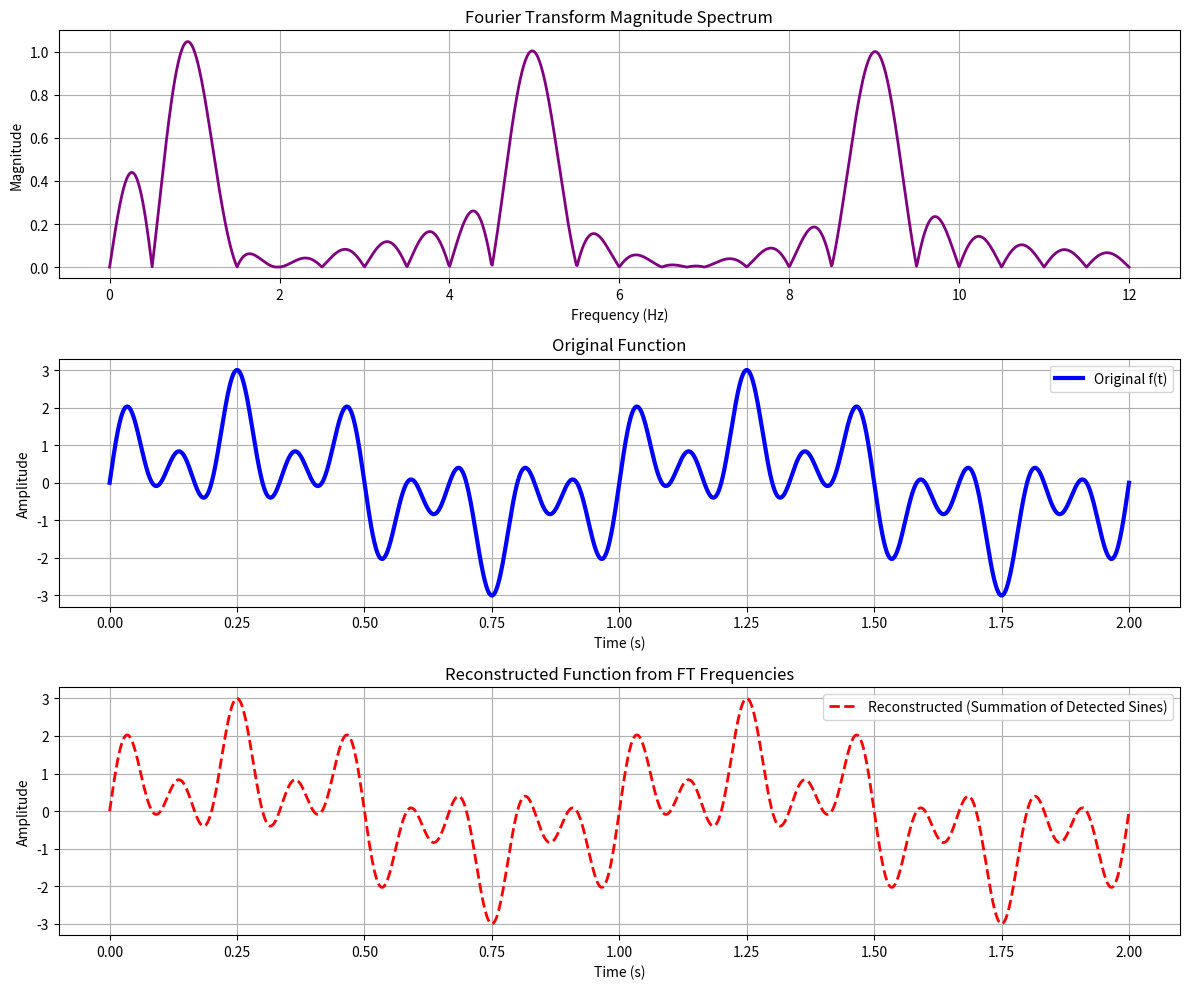

Write Python code to recreate this figure.
import numpy as np
import matplotlib.pyplot as plt

def compute_ft(t, y, f):
    """
    Computes the Continuous Fourier Transform of the signal 
    using numerical integration (np.trapz).
    """
    F = np.zeros(len(f), dtype=complex)
    for i, freq in enumerate(f):
        integrand = y * np.exp(-1j * 2 * np.pi * freq * t)
        F[i] = np.trapz(integrand, t)
    return F

def main():
    # 1. Define time axis (e.g., 2 seconds duration for good resolution)
    t = np.linspace(0, 2, 2000)
    
    # 2. Original Function provided in the prompt
    f_t = 2 * np.sin(14 * np.pi * t) - np.sin(2 * np.pi * t) * (4 * np.sin(2 * np.pi * t) * np.sin(14 * np.pi * t) - 1)
    
    # 3. Frequency axis for FT (0 to 12 Hz is enough to capture our expected peaks)
    f = np.linspace(0, 12, 1200) 
    print("Computing Fourier Transform...")
    F_f = compute_ft(t, f_t, f)
    
    # 4. Find peak frequencies from the FT magnitude spectrum
    mag = np.abs(F_f)
    threshold = np.max(mag) * 0.5  # Set a threshold to ignore noise
    detected_freqs = []
    
    # Simple peak detection logic
    for i in range(1, len(mag)-1):
        if mag[i] > threshold and mag[i] > mag[i-1] and mag[i] > mag[i+1]:
            detected_freqs.append(f[i])
            
    print(f"Detected Frequencies via FT (Hz): {[round(freq, 2) for freq in detected_freqs]}")
    
    # 5. Reconstruct the signal based on findings
    # The prompt states the components have amplitude=1 and phase=0
    reconstructed_f_t = np.zeros_like(t)
    for freq in detected_freqs:
        clean_freq = round(freq) # Round to nearest integer Hz
        reconstructed_f_t += np.sin(2 * np.pi * clean_freq * t)
        
    # 6. Check equality (MSE)
    mse = np.mean((f_t - reconstructed_f_t)**2)
    print(f"Mean Squared Error (Original vs Reconstructed): {mse:.4e}")
    if mse < 1e-4:
        print("Success! The summation of the detected sine waves equals the original function.")

    # 7. Plotting
    plt.figure(figsize=(12, 10))
    
    # Plot FT Magnitude
    plt.subplot(3, 1, 1)
    plt.plot(f, mag, color='purple', linewidth=2)
    plt.title('Fourier Transform Magnitude Spectrum')
    plt.xlabel('Frequency (Hz)')
    plt.ylabel('Magnitude')
    plt.grid(True)
    
    # Plot Original Function
    plt.subplot(3, 1, 2)
    plt.plot(t, f_t, label='Original f(t)', color='blue', linewidth=3)
    plt.title('Original Function')
    plt.xlabel('Time (s)')
    plt.ylabel('Amplitude')
    plt.legend()
    plt.grid(True)
    
    # Plot Reconstructed Function
    plt.subplot(3, 1, 3)
    plt.plot(t, reconstructed_f_t, label='Reconstructed (Summation of Detected Sines)', color='red', linestyle='--', linewidth=2)
    plt.title('Reconstructed Function from FT Frequencies')
    plt.xlabel('Time (s)')
    plt.ylabel('Amplitude')
    plt.legend()
    plt.grid(True)
    
    plt.tight_layout()
    plt.show()

if __name__ == "__main__":
    main()
